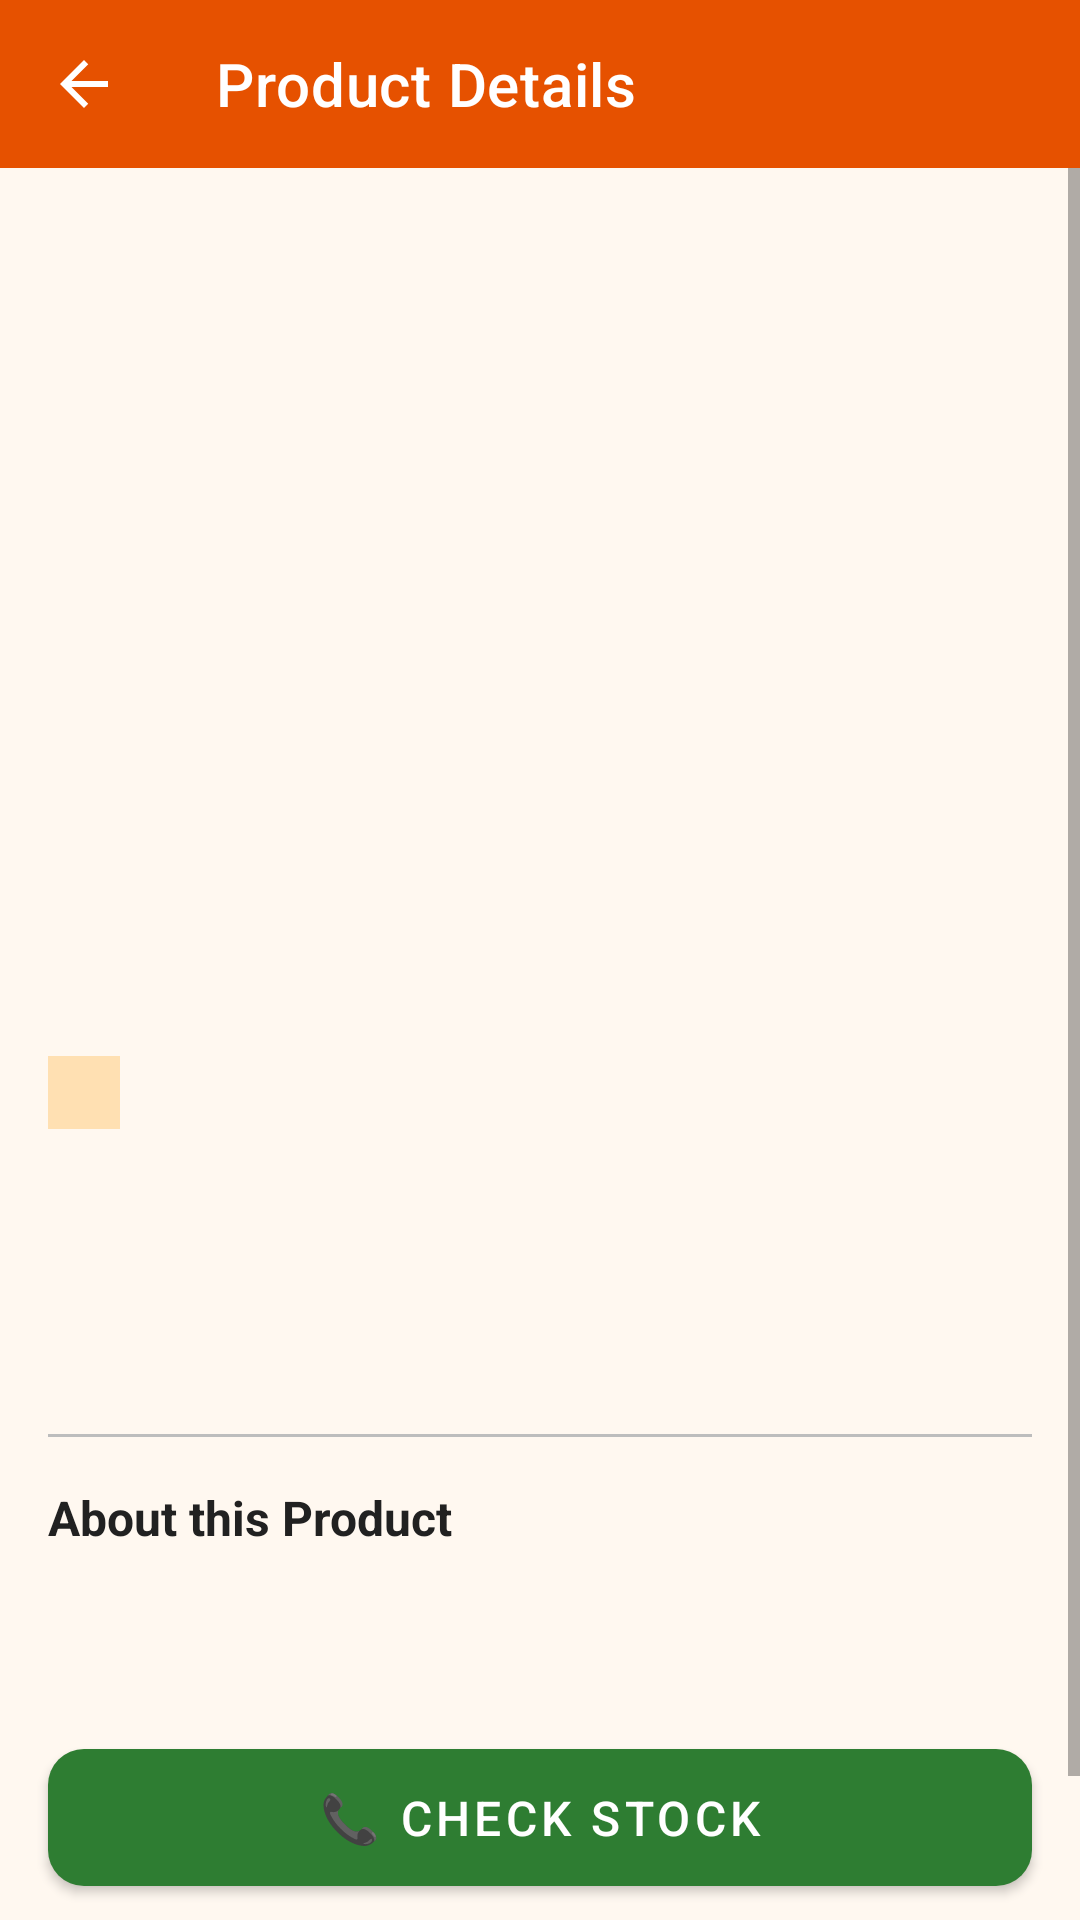

Reconstruct the res/layout file that produces this screen, plus the resources it refers to.
<!-- AndroidManifest.xml: application theme Theme.HalliSantheDigital -->
<!-- res/layout/activity_product_detail.xml -->
<?xml version="1.0" encoding="utf-8"?>
<LinearLayout xmlns:android="http://schemas.android.com/apk/res/android"
    xmlns:app="http://schemas.android.com/apk/res-auto"
    android:layout_width="match_parent"
    android:layout_height="match_parent"
    android:background="@color/background"
    android:orientation="vertical">

    <com.google.android.material.appbar.AppBarLayout
        android:layout_width="match_parent"
        android:layout_height="wrap_content">

        <androidx.appcompat.widget.Toolbar
            android:id="@+id/toolbar"
            android:layout_width="match_parent"
            android:layout_height="?attr/actionBarSize"
            android:background="@color/primary"
            app:title="Product Details"
            app:titleTextColor="@color/text_white"
            app:navigationIcon="@drawable/ic_back" />

    </com.google.android.material.appbar.AppBarLayout>

    <ScrollView
        android:layout_width="match_parent"
        android:layout_height="match_parent">

        <LinearLayout
            android:layout_width="match_parent"
            android:layout_height="wrap_content"
            android:orientation="vertical">

            
            <ImageView
                android:id="@+id/imgProduct"
                android:layout_width="match_parent"
                android:layout_height="280dp"
                android:scaleType="centerCrop"
                android:src="@mipmap/ic_launcher"
                android:contentDescription="Product Image" />

            
            <TextView
                android:id="@+id/tvCategory"
                android:layout_width="wrap_content"
                android:layout_height="wrap_content"
                android:layout_margin="16dp"
                android:background="@color/chip_bg"
                android:paddingStart="12dp"
                android:paddingEnd="12dp"
                android:paddingTop="4dp"
                android:paddingBottom="4dp"
                android:textSize="12sp"
                android:textColor="@color/primary_dark"
                android:textStyle="bold" />

            
            <TextView
                android:id="@+id/tvProductName"
                android:layout_width="match_parent"
                android:layout_height="wrap_content"
                android:paddingStart="16dp"
                android:paddingEnd="16dp"
                android:textColor="@color/text_primary"
                android:textSize="22sp"
                android:textStyle="bold" />

            
            <TextView
                android:id="@+id/tvPrice"
                android:layout_width="wrap_content"
                android:layout_height="wrap_content"
                android:paddingStart="16dp"
                android:paddingTop="8dp"
                android:textColor="@color/accent_green"
                android:textSize="24sp"
                android:textStyle="bold" />

            
            <View
                android:layout_width="match_parent"
                android:layout_height="1dp"
                android:layout_marginStart="16dp"
                android:layout_marginEnd="16dp"
                android:layout_marginTop="16dp"
                android:background="@color/divider" />

            
            <TextView
                android:layout_width="wrap_content"
                android:layout_height="wrap_content"
                android:paddingStart="16dp"
                android:paddingTop="16dp"
                android:text="About this Product"
                android:textColor="@color/text_primary"
                android:textSize="16sp"
                android:textStyle="bold" />

            
            <TextView
                android:id="@+id/tvDescription"
                android:layout_width="match_parent"
                android:layout_height="wrap_content"
                android:paddingStart="16dp"
                android:paddingEnd="16dp"
                android:paddingTop="8dp"
                android:paddingBottom="16dp"
                android:textColor="@color/text_secondary"
                android:textSize="15sp"
                android:lineSpacingExtra="4dp" />

            
            <com.google.android.material.button.MaterialButton
                android:id="@+id/btnContactSeller"
                android:layout_width="match_parent"
                android:layout_height="wrap_content"
                android:layout_margin="16dp"
                android:paddingTop="12dp"
                android:paddingBottom="12dp"
                android:text="@string/contact_seller"
                android:textSize="16sp"
                app:backgroundTint="@color/accent_green"
                app:cornerRadius="12dp" />

            
            <TextView
                android:layout_width="wrap_content"
                android:layout_height="wrap_content"
                android:layout_gravity="center"
                android:layout_marginBottom="24dp"
                android:text="🌾 Supporting Local Artisans"
                android:textColor="@color/text_secondary"
                android:textSize="13sp"
                android:textStyle="italic" />

        </LinearLayout>
    </ScrollView>
</LinearLayout>
<!-- resources referenced by this layout -->
<resources>
  <color name="accent_green">#2E7D32</color>
  <color name="background">#FFF8F0</color>
  <color name="chip_bg">#FFE0B2</color>
  <color name="divider">#BDBDBD</color>
  <color name="primary">#E65100</color>
  <color name="primary_dark">#BF360C</color>
  <color name="text_primary">#212121</color>
  <color name="text_secondary">#757575</color>
  <color name="text_white">#FFFFFF</color>
  <!-- drawable ic_back (drawable) -->
  <?xml version="1.0" encoding="utf-8"?>
  <vector xmlns:android="http://schemas.android.com/apk/res/android"
      android:width="24dp"
      android:height="24dp"
      android:viewportWidth="24"
      android:viewportHeight="24"
      android:tint="@color/text_white">
      <path
          android:fillColor="@android:color/white"
          android:pathData="M20,11H7.83l5.59,-5.59L12,4l-8,8 8,8 1.41,-1.41L7.83,13H20v-2z" />
  </vector>
  <string name="contact_seller">📞 Check Stock</string>
  <style name="Theme.HalliSantheDigital" parent="Base.Theme.HalliSantheDigital" />
  <style name="Base.Theme.HalliSantheDigital" parent="Theme.MaterialComponents.DayNight.DarkActionBar">
          <item name="colorPrimary">@color/primary</item>
          <item name="colorPrimaryDark">@color/primary_dark</item>
          <item name="colorAccent">@color/accent_yellow</item>
          <item name="android:windowBackground">@color/background</item>
          <item name="android:statusBarColor">@color/primary_dark</item>
      </style>
  <color name="accent_yellow">#F9A825</color>
</resources>
